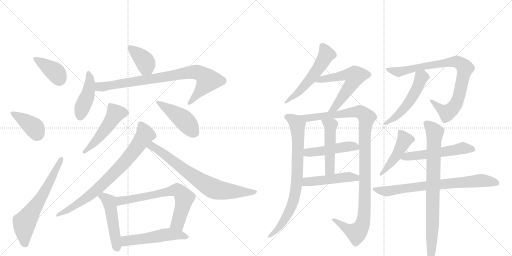
t = 0.00 s
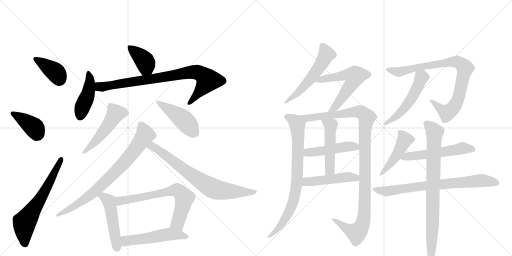
t = 3.85 s
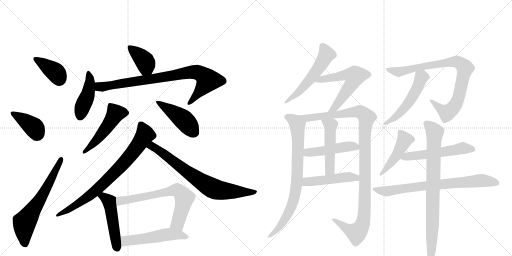
t = 7.70 s
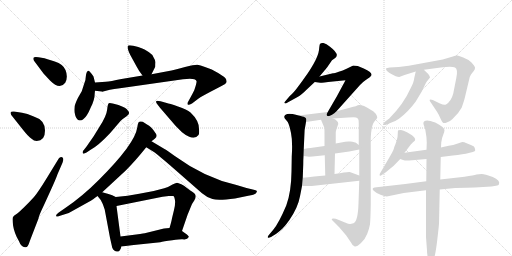
t = 11.54 s
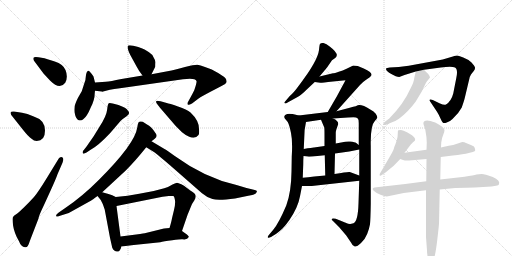
t = 15.39 s
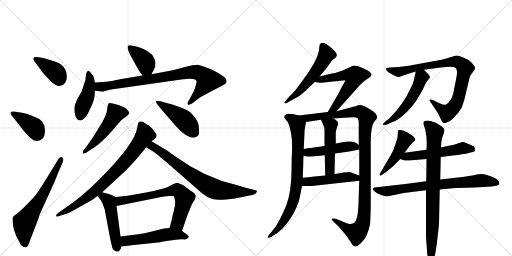
t = 19.24 s

The animated SVG that drew these frames (rendered in a browser with its animation timeline set to each time). Animation: 26 CSS @keyframes rules; one cycle of 19.24 s.

<svg version="1.1" viewBox="0 0 2048 1024" xmlns="http://www.w3.org/2000/svg">
  <g stroke="lightgray" stroke-dasharray="1,1" stroke-width="1" transform="scale(4, 4)">
    <line x1="0" y1="0" x2="256" y2="256"></line>
    <line x1="256" y1="0" x2="0" y2="256"></line>
    <line x1="128" y1="0" x2="128" y2="256"></line>
    <line x1="0" y1="128" x2="256" y2="128"></line>
    <line x1="256" y1="0" x2="512" y2="256"></line>
    <line x1="512" y1="0" x2="256" y2="256"></line>
    <line x1="384" y1="0" x2="384" y2="256"></line>
    <line x1="256" y1="128" x2="512" y2="128"></line>
  </g>
<g transform="scale(1, -1) translate(0, -850)">
   <style type="text/css">
    @keyframes keyframes0 {
      from {
       stroke: black;
       stroke-dashoffset: 386;
       stroke-width: 128;
       }
       56% {
       animation-timing-function: step-end;
       stroke: black;
       stroke-dashoffset: 0;
       stroke-width: 128;
       }
       to {
       stroke: black;
       stroke-width: 1024;
       }
       }
       #make-me-a-hanzi-animation-0 {
         animation: keyframes0 0.564128s both;
         animation-delay: 0.000000s;
         animation-timing-function: linear;
       }
    @keyframes keyframes1 {
      from {
       stroke: black;
       stroke-dashoffset: 387;
       stroke-width: 128;
       }
       56% {
       animation-timing-function: step-end;
       stroke: black;
       stroke-dashoffset: 0;
       stroke-width: 128;
       }
       to {
       stroke: black;
       stroke-width: 1024;
       }
       }
       #make-me-a-hanzi-animation-1 {
         animation: keyframes1 0.564941s both;
         animation-delay: 0.564128s;
         animation-timing-function: linear;
       }
    @keyframes keyframes2 {
      from {
       stroke: black;
       stroke-dashoffset: 632;
       stroke-width: 128;
       }
       67% {
       animation-timing-function: step-end;
       stroke: black;
       stroke-dashoffset: 0;
       stroke-width: 128;
       }
       to {
       stroke: black;
       stroke-width: 1024;
       }
       }
       #make-me-a-hanzi-animation-2 {
         animation: keyframes2 0.764323s both;
         animation-delay: 1.129069s;
         animation-timing-function: linear;
       }
    @keyframes keyframes3 {
      from {
       stroke: black;
       stroke-dashoffset: 387;
       stroke-width: 128;
       }
       56% {
       animation-timing-function: step-end;
       stroke: black;
       stroke-dashoffset: 0;
       stroke-width: 128;
       }
       to {
       stroke: black;
       stroke-width: 1024;
       }
       }
       #make-me-a-hanzi-animation-3 {
         animation: keyframes3 0.564941s both;
         animation-delay: 1.893392s;
         animation-timing-function: linear;
       }
    @keyframes keyframes4 {
      from {
       stroke: black;
       stroke-dashoffset: 439;
       stroke-width: 128;
       }
       59% {
       animation-timing-function: step-end;
       stroke: black;
       stroke-dashoffset: 0;
       stroke-width: 128;
       }
       to {
       stroke: black;
       stroke-width: 1024;
       }
       }
       #make-me-a-hanzi-animation-4 {
         animation: keyframes4 0.607259s both;
         animation-delay: 2.458333s;
         animation-timing-function: linear;
       }
    @keyframes keyframes5 {
      from {
       stroke: black;
       stroke-dashoffset: 842;
       stroke-width: 128;
       }
       73% {
       animation-timing-function: step-end;
       stroke: black;
       stroke-dashoffset: 0;
       stroke-width: 128;
       }
       to {
       stroke: black;
       stroke-width: 1024;
       }
       }
       #make-me-a-hanzi-animation-5 {
         animation: keyframes5 0.935221s both;
         animation-delay: 3.065592s;
         animation-timing-function: linear;
       }
    @keyframes keyframes6 {
      from {
       stroke: black;
       stroke-dashoffset: 496;
       stroke-width: 128;
       }
       62% {
       animation-timing-function: step-end;
       stroke: black;
       stroke-dashoffset: 0;
       stroke-width: 128;
       }
       to {
       stroke: black;
       stroke-width: 1024;
       }
       }
       #make-me-a-hanzi-animation-6 {
         animation: keyframes6 0.653646s both;
         animation-delay: 4.000814s;
         animation-timing-function: linear;
       }
    @keyframes keyframes7 {
      from {
       stroke: black;
       stroke-dashoffset: 449;
       stroke-width: 128;
       }
       59% {
       animation-timing-function: step-end;
       stroke: black;
       stroke-dashoffset: 0;
       stroke-width: 128;
       }
       to {
       stroke: black;
       stroke-width: 1024;
       }
       }
       #make-me-a-hanzi-animation-7 {
         animation: keyframes7 0.615397s both;
         animation-delay: 4.654460s;
         animation-timing-function: linear;
       }
    @keyframes keyframes8 {
      from {
       stroke: black;
       stroke-dashoffset: 782;
       stroke-width: 128;
       }
       72% {
       animation-timing-function: step-end;
       stroke: black;
       stroke-dashoffset: 0;
       stroke-width: 128;
       }
       to {
       stroke: black;
       stroke-width: 1024;
       }
       }
       #make-me-a-hanzi-animation-8 {
         animation: keyframes8 0.886393s both;
         animation-delay: 5.269857s;
         animation-timing-function: linear;
       }
    @keyframes keyframes9 {
      from {
       stroke: black;
       stroke-dashoffset: 745;
       stroke-width: 128;
       }
       71% {
       animation-timing-function: step-end;
       stroke: black;
       stroke-dashoffset: 0;
       stroke-width: 128;
       }
       to {
       stroke: black;
       stroke-width: 1024;
       }
       }
       #make-me-a-hanzi-animation-9 {
         animation: keyframes9 0.856283s both;
         animation-delay: 6.156250s;
         animation-timing-function: linear;
       }
    @keyframes keyframes10 {
      from {
       stroke: black;
       stroke-dashoffset: 489;
       stroke-width: 128;
       }
       61% {
       animation-timing-function: step-end;
       stroke: black;
       stroke-dashoffset: 0;
       stroke-width: 128;
       }
       to {
       stroke: black;
       stroke-width: 1024;
       }
       }
       #make-me-a-hanzi-animation-10 {
         animation: keyframes10 0.647949s both;
         animation-delay: 7.012533s;
         animation-timing-function: linear;
       }
    @keyframes keyframes11 {
      from {
       stroke: black;
       stroke-dashoffset: 678;
       stroke-width: 128;
       }
       69% {
       animation-timing-function: step-end;
       stroke: black;
       stroke-dashoffset: 0;
       stroke-width: 128;
       }
       to {
       stroke: black;
       stroke-width: 1024;
       }
       }
       #make-me-a-hanzi-animation-11 {
         animation: keyframes11 0.801758s both;
         animation-delay: 7.660482s;
         animation-timing-function: linear;
       }
    @keyframes keyframes12 {
      from {
       stroke: black;
       stroke-dashoffset: 522;
       stroke-width: 128;
       }
       63% {
       animation-timing-function: step-end;
       stroke: black;
       stroke-dashoffset: 0;
       stroke-width: 128;
       }
       to {
       stroke: black;
       stroke-width: 1024;
       }
       }
       #make-me-a-hanzi-animation-12 {
         animation: keyframes12 0.674805s both;
         animation-delay: 8.462240s;
         animation-timing-function: linear;
       }
    @keyframes keyframes13 {
      from {
       stroke: black;
       stroke-dashoffset: 549;
       stroke-width: 128;
       }
       64% {
       animation-timing-function: step-end;
       stroke: black;
       stroke-dashoffset: 0;
       stroke-width: 128;
       }
       to {
       stroke: black;
       stroke-width: 1024;
       }
       }
       #make-me-a-hanzi-animation-13 {
         animation: keyframes13 0.696777s both;
         animation-delay: 9.137044s;
         animation-timing-function: linear;
       }
    @keyframes keyframes14 {
      from {
       stroke: black;
       stroke-dashoffset: 588;
       stroke-width: 128;
       }
       66% {
       animation-timing-function: step-end;
       stroke: black;
       stroke-dashoffset: 0;
       stroke-width: 128;
       }
       to {
       stroke: black;
       stroke-width: 1024;
       }
       }
       #make-me-a-hanzi-animation-14 {
         animation: keyframes14 0.728516s both;
         animation-delay: 9.833822s;
         animation-timing-function: linear;
       }
    @keyframes keyframes15 {
      from {
       stroke: black;
       stroke-dashoffset: 790;
       stroke-width: 128;
       }
       72% {
       animation-timing-function: step-end;
       stroke: black;
       stroke-dashoffset: 0;
       stroke-width: 128;
       }
       to {
       stroke: black;
       stroke-width: 1024;
       }
       }
       #make-me-a-hanzi-animation-15 {
         animation: keyframes15 0.892904s both;
         animation-delay: 10.562337s;
         animation-timing-function: linear;
       }
    @keyframes keyframes16 {
      from {
       stroke: black;
       stroke-dashoffset: 1106;
       stroke-width: 128;
       }
       78% {
       animation-timing-function: step-end;
       stroke: black;
       stroke-dashoffset: 0;
       stroke-width: 128;
       }
       to {
       stroke: black;
       stroke-width: 1024;
       }
       }
       #make-me-a-hanzi-animation-16 {
         animation: keyframes16 1.150065s both;
         animation-delay: 11.455241s;
         animation-timing-function: linear;
       }
    @keyframes keyframes17 {
      from {
       stroke: black;
       stroke-dashoffset: 474;
       stroke-width: 128;
       }
       61% {
       animation-timing-function: step-end;
       stroke: black;
       stroke-dashoffset: 0;
       stroke-width: 128;
       }
       to {
       stroke: black;
       stroke-width: 1024;
       }
       }
       #make-me-a-hanzi-animation-17 {
         animation: keyframes17 0.635742s both;
         animation-delay: 12.605306s;
         animation-timing-function: linear;
       }
    @keyframes keyframes18 {
      from {
       stroke: black;
       stroke-dashoffset: 492;
       stroke-width: 128;
       }
       62% {
       animation-timing-function: step-end;
       stroke: black;
       stroke-dashoffset: 0;
       stroke-width: 128;
       }
       to {
       stroke: black;
       stroke-width: 1024;
       }
       }
       #make-me-a-hanzi-animation-18 {
         animation: keyframes18 0.650391s both;
         animation-delay: 13.241048s;
         animation-timing-function: linear;
       }
    @keyframes keyframes19 {
      from {
       stroke: black;
       stroke-dashoffset: 478;
       stroke-width: 128;
       }
       61% {
       animation-timing-function: step-end;
       stroke: black;
       stroke-dashoffset: 0;
       stroke-width: 128;
       }
       to {
       stroke: black;
       stroke-width: 1024;
       }
       }
       #make-me-a-hanzi-animation-19 {
         animation: keyframes19 0.638997s both;
         animation-delay: 13.891439s;
         animation-timing-function: linear;
       }
    @keyframes keyframes20 {
      from {
       stroke: black;
       stroke-dashoffset: 857;
       stroke-width: 128;
       }
       74% {
       animation-timing-function: step-end;
       stroke: black;
       stroke-dashoffset: 0;
       stroke-width: 128;
       }
       to {
       stroke: black;
       stroke-width: 1024;
       }
       }
       #make-me-a-hanzi-animation-20 {
         animation: keyframes20 0.947428s both;
         animation-delay: 14.530436s;
         animation-timing-function: linear;
       }
    @keyframes keyframes21 {
      from {
       stroke: black;
       stroke-dashoffset: 519;
       stroke-width: 128;
       }
       63% {
       animation-timing-function: step-end;
       stroke: black;
       stroke-dashoffset: 0;
       stroke-width: 128;
       }
       to {
       stroke: black;
       stroke-width: 1024;
       }
       }
       #make-me-a-hanzi-animation-21 {
         animation: keyframes21 0.672363s both;
         animation-delay: 15.477865s;
         animation-timing-function: linear;
       }
    @keyframes keyframes22 {
      from {
       stroke: black;
       stroke-dashoffset: 461;
       stroke-width: 128;
       }
       60% {
       animation-timing-function: step-end;
       stroke: black;
       stroke-dashoffset: 0;
       stroke-width: 128;
       }
       to {
       stroke: black;
       stroke-width: 1024;
       }
       }
       #make-me-a-hanzi-animation-22 {
         animation: keyframes22 0.625163s both;
         animation-delay: 16.150228s;
         animation-timing-function: linear;
       }
    @keyframes keyframes23 {
      from {
       stroke: black;
       stroke-dashoffset: 543;
       stroke-width: 128;
       }
       64% {
       animation-timing-function: step-end;
       stroke: black;
       stroke-dashoffset: 0;
       stroke-width: 128;
       }
       to {
       stroke: black;
       stroke-width: 1024;
       }
       }
       #make-me-a-hanzi-animation-23 {
         animation: keyframes23 0.691895s both;
         animation-delay: 16.775391s;
         animation-timing-function: linear;
       }
    @keyframes keyframes24 {
      from {
       stroke: black;
       stroke-dashoffset: 739;
       stroke-width: 128;
       }
       71% {
       animation-timing-function: step-end;
       stroke: black;
       stroke-dashoffset: 0;
       stroke-width: 128;
       }
       to {
       stroke: black;
       stroke-width: 1024;
       }
       }
       #make-me-a-hanzi-animation-24 {
         animation: keyframes24 0.851400s both;
         animation-delay: 17.467285s;
         animation-timing-function: linear;
       }
    @keyframes keyframes25 {
      from {
       stroke: black;
       stroke-dashoffset: 820;
       stroke-width: 128;
       }
       73% {
       animation-timing-function: step-end;
       stroke: black;
       stroke-dashoffset: 0;
       stroke-width: 128;
       }
       to {
       stroke: black;
       stroke-width: 1024;
       }
       }
       #make-me-a-hanzi-animation-25 {
         animation: keyframes25 0.917318s both;
         animation-delay: 18.318685s;
         animation-timing-function: linear;
       }
</style>
<path d="M 154 621 Q 137 624 134 619 Q 132 613 136 607 L 174 556 L 200 528 Q 239 489 261 519 Q 273 542 262 570 Q 253 593 219 604 Q 202 609 190 613 L 178 617 L 154 621 Z" fill="lightgray"></path> 
<path d="M 135 384 Q 108 396 88 399 L 56 404 Q 46 405 43 402 Q 41 396 45 390 L 91 332 Q 114 303 125 296 Q 136 286 147 286 Q 180 286 180 328 Q 180 370 135 384 Z" fill="lightgray"></path> 
<path d="M 186 136 Q 151 79 136 62 Q 121 45 97.5 22.5 Q 74 0 69 -4 Q 54 -12 52 -18 Q 48 -23 52.5 -52.5 Q 57 -82 76 -115 Q 84 -137 100 -139 Q 107 -140 111 -134 Q 115 -128 120 -112 L 154 -24 Q 155 -13 176 30 L 202 87 Q 224 135 230 153 L 250 199 Q 257 219 248.5 221.5 Q 240 224 235 216 L 186 136 Z" fill="lightgray"></path> 
<path d="M 606 553 L 621 583 Q 621 593 622 601 Q 622 608 614 621 Q 609 633 596 641 Q 582 652 553 662 Q 523 671 513 668 Q 503 661 531 612 L 548 581 Q 555 567 570 548 C 588 524 593 526 606 553 Z" fill="lightgray"></path> 
<path d="M 335 510 Q 333 503 327 485 L 312 459 Q 305 445 302 436 Q 296 425 298 401 Q 304 368 319 368 Q 328 368 334 374 Q 348 384 362 418 Q 379 450 379 478 L 380 487 L 380 520 L 374 544 Q 356 572 350.5 566.5 Q 345 561 344 550 L 342 534 Q 342 530 341 528 L 335 510 Z" fill="lightgray"></path> 
<path d="M 380 487 L 407 484 Q 409 482 428 488 Q 446 493 508 501 L 732 533 Q 780 540 786 526 Q 788 520 777 489 Q 768 471 764 464 L 753 444 Q 749 438 751 432 Q 754 428 768 436 L 793 455 Q 808 466 840 482 L 888 507 Q 904 514 906 521 Q 908 534 897 542 Q 875 558 847 572 L 820 582 Q 800 590 790 591 Q 780 592 740 582 Q 700 571 686 568 L 606 553 L 570 548 L 486 534 Q 441 524 423 523 L 380 520 C 350 518 350 490 380 487 Z" fill="lightgray"></path> 
<path d="M 336 251 Q 329 244 331 238 Q 333 232 346 240 L 361 250 Q 392 266 440 317 L 482 366 Q 490 375 506.5 385.5 Q 523 396 512 407 Q 506 419 474 430 L 451 436 Q 440 439 435.5 437.5 Q 431 436 428.5 411 Q 426 386 398 343 L 374 304 Q 351 271 347 265 L 336 251 Z" fill="lightgray"></path> 
<path d="M 642 445 Q 625 449 625 445 Q 623 442 627 436 L 640 419 L 702 347 L 728 321 Q 741 310 755 304 Q 781 292 794 310 Q 798 316 796 335 Q 796 368 762 400 Q 748 413 712 424.5 Q 676 436 667 438 L 642 445 Z" fill="lightgray"></path> 
<path d="M 409 81 L 503 168 Q 541 206 585 261 L 606 285 L 619 295 Q 633 305 621 319 Q 605 344 588 352 L 571 363 Q 558 366 554.5 361 Q 551 356 549 340 Q 540 275 396 131 Q 327 62 261 18 L 235 0 Q 223 -8 224.5 -13.5 Q 226 -19 237 -14 L 275 -2 L 365 48 Q 368 50 390 66 L 409 81 Z" fill="lightgray"></path> 
<path d="M 585 261 L 619 240 Q 625 236 680 189 L 808 77 Q 828 60 850 54 Q 871 47 940 56 L 993 67 Q 1027 72 1027 83 Q 1032 88 1011 92 L 986 98 L 946 110 Q 820 138 699 226 Q 666 250 658 254 L 606 285 C 580 300 559 277 585 261 Z" fill="lightgray"></path> 
<path d="M 449 -141 Q 456 -156 468 -156 Q 471 -157 477 -154 Q 482 -150 486 -136 L 482 -96 L 466 26 C 462 56 465 61 463 62 L 449 69 L 434 74 L 409 81 C 380 89 371 89 390 66 L 403 50 L 411 34 Q 419 12 419 11 L 440 -101 L 449 -141 Z" fill="lightgray"></path> 
<path d="M 728 -74 L 751 -7 Q 753 -3 761 17 Q 768 37 777 48 Q 789 67 777 77 Q 772 81 761 88 L 736 107 Q 724 115 717 116 Q 711 119 708 119 Q 705 119 690 112 Q 671 100 657 97 L 615 86 L 557 75 Q 511 66 463 62 C 433 59 437 20 466 26 L 650 63 L 675 66 Q 690 67 694 66 Q 698 63 700 49 Q 702 34 696 10 L 688 -23 Q 686 -36 678 -62 C 669 -91 718 -102 728 -74 Z" fill="lightgray"></path> 
<path d="M 486 -136 L 535 -130 L 641 -119 Q 653 -115 689 -111 Q 724 -106 730 -107 Q 750 -110 755 -98 Q 756 -94 742 -84 L 728 -74 C 707 -59 707 -59 678 -62 L 656 -64 L 583 -82 Q 579 -83 545 -88 L 482 -96 C 452 -100 456 -140 486 -136 Z" fill="lightgray"></path> 
<path d="M 1278 544 L 1308 580 L 1328 609 L 1338 616 Q 1363 630 1320 663 Q 1305 676 1294 678 Q 1283 679 1280 674 Q 1278 672 1276 650 Q 1273 627 1254 594 Q 1235 561 1221 543 Q 1211 528 1192 503 Q 1173 477 1159 466 L 1137 440 Q 1137 439 1139 437 Q 1141 434 1152 441 L 1192 463 Q 1204 469 1225 490 L 1259 522 L 1278 544 Z" fill="lightgray"></path> 
<path d="M 1346 405 L 1440 510 Q 1451 522 1463 530 L 1479 541 Q 1485 547 1486 550 Q 1488 561 1455 576 Q 1438 584 1431 586 L 1413 588 L 1384 574 Q 1372 568 1355 563 Q 1337 557 1332 557 L 1278 544 C 1249 537 1229 526 1259 522 L 1281 519 Q 1281 518 1332 524 L 1382 529 L 1347 464 L 1311 402 C 1296 376 1326 383 1346 405 Z" fill="lightgray"></path> 
<path d="M 1137 384 Q 1137 377 1141 374 L 1151 362 Q 1157 352 1164 318 Q 1171 284 1167 224 L 1166 164 Q 1165 81 1145 28 Q 1115 -43 1093 -69 L 1077 -88 Q 1070 -95 1071 -99 Q 1072 -104 1084 -98 L 1105 -85 Q 1120 -74 1131 -63 Q 1142 -52 1157 -31 Q 1192 20 1200 65 L 1208 106 L 1211 139 L 1213 193 Q 1213 212 1214 226 L 1215 254 L 1217 298 Q 1217 333 1224 362 C 1228 380 1224 381 1195 388 L 1175 393 Q 1173 394 1157 395 Q 1141 395 1137 384 Z" fill="lightgray"></path> 
<path d="M 1437 127 L 1434 37 Q 1432 -35 1414 -43 Q 1404 -46 1401 -46 Q 1397 -47 1380 -40 L 1343 -25 Q 1332 -22 1328 -25 Q 1324 -28 1334 -36 L 1356 -58 L 1385 -92 L 1404 -120 Q 1410 -134 1419 -136 Q 1427 -138 1444 -122 Q 1461 -106 1469 -85 Q 1477 -64 1480 -47 Q 1482 -30 1483 35 L 1483 266 Q 1481 348 1500 367 Q 1505 371 1509 379 Q 1510 384 1503 395 Q 1496 405 1481 412 Q 1448 433 1431 429 Q 1431 427 1399 419 L 1346 405 L 1311 402 L 1195 388 C 1165 384 1194 358 1224 362 L 1284 371 L 1332 376 L 1392 380 Q 1420 382 1424 380 Q 1428 378 1432 375 Q 1435 372 1435 357 L 1435 270 L 1437 252 L 1437 148 L 1437 127 Z" fill="lightgray"></path> 
<path d="M 1214 226 L 1230 224 Q 1232 223 1250 224 L 1299 229 L 1340 236 L 1397 244 L 1437 252 C 1453 255 1453 255 1435 270 L 1425 278 Q 1420 282 1401 284 Q 1382 285 1370 281 L 1343 276 L 1298 266 L 1256 260 Q 1255 261 1215 254 C 1185 249 1184 230 1214 226 Z" fill="lightgray"></path> 
<path d="M 1299 229 L 1301 148 C 1302 118 1337 124 1338 154 L 1340 236 L 1343 276 L 1343 320 Q 1343 326 1346 334 L 1353 354 Q 1353 368 1332 376 C 1305 388 1272 399 1284 371 L 1297 340 Q 1298 334 1298 311 L 1298 266 L 1299 229 Z" fill="lightgray"></path> 
<path d="M 1208 106 L 1247 106 L 1437 127 C 1467 130 1465 138 1437 148 L 1399 162 Q 1393 164 1338 154 L 1301 148 L 1257 144 Q 1232 141 1211 139 C 1181 136 1178 106 1208 106 Z" fill="lightgray"></path> 
<path d="M 1859 458 L 1879 542 Q 1885 555 1887 556 L 1895 566 Q 1901 573 1900 580 Q 1899 586 1886 600 Q 1872 613 1853 620 Q 1837 627 1830 628 Q 1823 628 1808 623 Q 1793 618 1771 612 L 1635 587 L 1595 582 L 1559 580 Q 1546 578 1544 576 Q 1543 574 1547 567 Q 1555 559 1569 552 L 1583 545 Q 1591 542 1597 542 L 1618 550 L 1663 564 L 1696 571 L 1763 580 Q 1807 587 1820 580 Q 1833 573 1825 537 L 1813 476 Q 1805 445 1784 432 Q 1776 429 1760 436 L 1731 450 Q 1722 454 1719 451 Q 1717 448 1722 442 L 1748 403 Q 1755 392 1761 378 Q 1767 364 1771 360 Q 1775 356 1787 360 Q 1799 363 1810 374 Q 1835 397 1847 420 Q 1856 446 1859 458 Z" fill="lightgray"></path> 
<path d="M 1663 564 L 1657 538 Q 1656 522 1642 496 Q 1614 433 1557 376 L 1541 364 Q 1531 355 1532 352 Q 1532 348 1547 352 L 1566 360 Q 1580 364 1596 375 Q 1634 404 1663 444 L 1687 484 L 1703 517 Q 1703 519 1720 540 Q 1721 543 1713 554 Q 1699 567 1696 571 C 1676 593 1670 593 1663 564 Z" fill="lightgray"></path> 
<path d="M 1618 239 L 1634 260 Q 1644 275 1651 280 L 1660 288 Q 1662 295 1658 299 Q 1654 305 1648 309 L 1628 321 Q 1613 329 1604 330 Q 1595 330 1593 329 Q 1591 328 1591 314 Q 1591 300 1587 289 L 1582 274 Q 1577 263 1575 254 Q 1572 245 1555 216 L 1521 158 Q 1517 154 1519 148 Q 1520 145 1530 152 L 1542 160 Q 1574 183 1601 214 L 1618 239 Z" fill="lightgray"></path> 
<path d="M 1706 251 L 1618 239 C 1588 235 1573 224 1601 214 L 1612 210 Q 1621 207 1637 208 L 1706 214 L 1763 222 L 1811 228 Q 1854 233 1875 238 L 1891 242 Q 1901 244 1901 249 L 1899 258 Q 1899 264 1886 269 L 1864 278 Q 1858 282 1849 282 L 1828 275 Q 1811 268 1801 268 Q 1790 267 1764 260 L 1706 251 Z" fill="lightgray"></path> 
<path d="M 1705 125 L 1621 114 L 1498 100 Q 1485 96 1495 87 Q 1504 78 1522 71 Q 1539 64 1547 64 L 1615 78 L 1704 89 L 1759 92 L 1821 98 Q 1871 100 1899 100 L 1966 104 L 1984 107 Q 1995 109 1996 113 Q 2002 129 1971 142 Q 1939 154 1927 154 Q 1915 154 1906 152 Q 1896 149 1858 143 L 1761 132 L 1705 125 Z" fill="lightgray"></path> 
<path d="M 1764 260 L 1765 280 Q 1767 298 1773 311 Q 1778 324 1778 330 Q 1777 341 1741 360 Q 1719 368 1709 368 Q 1689 368 1695 350 L 1701 332 Q 1707 301 1707 280 L 1706 251 L 1706 214 L 1705 125 L 1704 89 L 1704 -98 L 1708 -152 Q 1708 -172 1714 -186 Q 1719 -200 1723 -200 Q 1727 -202 1735 -186 Q 1742 -170 1749 -110 Q 1756 -50 1756 -44 L 1759 92 L 1761 132 L 1763 222 L 1764 260 Z" fill="lightgray"></path> 
      <clipPath id="make-me-a-hanzi-clip-0">
      <path d="M 154 621 Q 137 624 134 619 Q 132 613 136 607 L 174 556 L 200 528 Q 239 489 261 519 Q 273 542 262 570 Q 253 593 219 604 Q 202 609 190 613 L 178 617 L 154 621 Z" fill="lightgray"></path>
      </clipPath>
      <path clip-path="url(#make-me-a-hanzi-clip-0)" d="M 140 614 L 221 562 L 238 533 " fill="none" id="make-me-a-hanzi-animation-0" stroke-dasharray="258 516" stroke-linecap="round"></path>

      <clipPath id="make-me-a-hanzi-clip-1">
      <path d="M 135 384 Q 108 396 88 399 L 56 404 Q 46 405 43 402 Q 41 396 45 390 L 91 332 Q 114 303 125 296 Q 136 286 147 286 Q 180 286 180 328 Q 180 370 135 384 Z" fill="lightgray"></path>
      </clipPath>
      <path clip-path="url(#make-me-a-hanzi-clip-1)" d="M 50 397 L 129 346 L 149 315 " fill="none" id="make-me-a-hanzi-animation-1" stroke-dasharray="259 518" stroke-linecap="round"></path>

      <clipPath id="make-me-a-hanzi-clip-2">
      <path d="M 186 136 Q 151 79 136 62 Q 121 45 97.5 22.5 Q 74 0 69 -4 Q 54 -12 52 -18 Q 48 -23 52.5 -52.5 Q 57 -82 76 -115 Q 84 -137 100 -139 Q 107 -140 111 -134 Q 115 -128 120 -112 L 154 -24 Q 155 -13 176 30 L 202 87 Q 224 135 230 153 L 250 199 Q 257 219 248.5 221.5 Q 240 224 235 216 L 186 136 Z" fill="lightgray"></path>
      </clipPath>
      <path clip-path="url(#make-me-a-hanzi-clip-2)" d="M 100 -124 L 96 -61 L 101 -35 L 173 74 L 244 213 " fill="none" id="make-me-a-hanzi-animation-2" stroke-dasharray="504 1008" stroke-linecap="round"></path>

      <clipPath id="make-me-a-hanzi-clip-3">
      <path d="M 606 553 L 621 583 Q 621 593 622 601 Q 622 608 614 621 Q 609 633 596 641 Q 582 652 553 662 Q 523 671 513 668 Q 503 661 531 612 L 548 581 Q 555 567 570 548 C 588 524 593 526 606 553 Z" fill="lightgray"></path>
      </clipPath>
      <path clip-path="url(#make-me-a-hanzi-clip-3)" d="M 518 662 L 583 598 L 584 580 L 574 561 " fill="none" id="make-me-a-hanzi-animation-3" stroke-dasharray="259 518" stroke-linecap="round"></path>

      <clipPath id="make-me-a-hanzi-clip-4">
      <path d="M 335 510 Q 333 503 327 485 L 312 459 Q 305 445 302 436 Q 296 425 298 401 Q 304 368 319 368 Q 328 368 334 374 Q 348 384 362 418 Q 379 450 379 478 L 380 487 L 380 520 L 374 544 Q 356 572 350.5 566.5 Q 345 561 344 550 L 342 534 Q 342 530 341 528 L 335 510 Z" fill="lightgray"></path>
      </clipPath>
      <path clip-path="url(#make-me-a-hanzi-clip-4)" d="M 353 560 L 360 534 L 356 493 L 320 384 " fill="none" id="make-me-a-hanzi-animation-4" stroke-dasharray="311 622" stroke-linecap="round"></path>

      <clipPath id="make-me-a-hanzi-clip-5">
      <path d="M 380 487 L 407 484 Q 409 482 428 488 Q 446 493 508 501 L 732 533 Q 780 540 786 526 Q 788 520 777 489 Q 768 471 764 464 L 753 444 Q 749 438 751 432 Q 754 428 768 436 L 793 455 Q 808 466 840 482 L 888 507 Q 904 514 906 521 Q 908 534 897 542 Q 875 558 847 572 L 820 582 Q 800 590 790 591 Q 780 592 740 582 Q 700 571 686 568 L 606 553 L 570 548 L 486 534 Q 441 524 423 523 L 380 520 C 350 518 350 490 380 487 Z" fill="lightgray"></path>
      </clipPath>
      <path clip-path="url(#make-me-a-hanzi-clip-5)" d="M 388 515 L 397 503 L 410 503 L 755 561 L 790 561 L 815 547 L 832 529 L 797 481 L 755 438 " fill="none" id="make-me-a-hanzi-animation-5" stroke-dasharray="714 1428" stroke-linecap="round"></path>

      <clipPath id="make-me-a-hanzi-clip-6">
      <path d="M 336 251 Q 329 244 331 238 Q 333 232 346 240 L 361 250 Q 392 266 440 317 L 482 366 Q 490 375 506.5 385.5 Q 523 396 512 407 Q 506 419 474 430 L 451 436 Q 440 439 435.5 437.5 Q 431 436 428.5 411 Q 426 386 398 343 L 374 304 Q 351 271 347 265 L 336 251 Z" fill="lightgray"></path>
      </clipPath>
      <path clip-path="url(#make-me-a-hanzi-clip-6)" d="M 504 398 L 462 396 L 405 312 L 338 243 " fill="none" id="make-me-a-hanzi-animation-6" stroke-dasharray="368 736" stroke-linecap="round"></path>

      <clipPath id="make-me-a-hanzi-clip-7">
      <path d="M 642 445 Q 625 449 625 445 Q 623 442 627 436 L 640 419 L 702 347 L 728 321 Q 741 310 755 304 Q 781 292 794 310 Q 798 316 796 335 Q 796 368 762 400 Q 748 413 712 424.5 Q 676 436 667 438 L 642 445 Z" fill="lightgray"></path>
      </clipPath>
      <path clip-path="url(#make-me-a-hanzi-clip-7)" d="M 629 441 L 729 376 L 777 320 " fill="none" id="make-me-a-hanzi-animation-7" stroke-dasharray="321 642" stroke-linecap="round"></path>

      <clipPath id="make-me-a-hanzi-clip-8">
      <path d="M 409 81 L 503 168 Q 541 206 585 261 L 606 285 L 619 295 Q 633 305 621 319 Q 605 344 588 352 L 571 363 Q 558 366 554.5 361 Q 551 356 549 340 Q 540 275 396 131 Q 327 62 261 18 L 235 0 Q 223 -8 224.5 -13.5 Q 226 -19 237 -14 L 275 -2 L 365 48 Q 368 50 390 66 L 409 81 Z" fill="lightgray"></path>
      </clipPath>
      <path clip-path="url(#make-me-a-hanzi-clip-8)" d="M 562 353 L 580 312 L 527 234 L 489 191 L 370 76 L 231 -12 " fill="none" id="make-me-a-hanzi-animation-8" stroke-dasharray="654 1308" stroke-linecap="round"></path>

      <clipPath id="make-me-a-hanzi-clip-9">
      <path d="M 585 261 L 619 240 Q 625 236 680 189 L 808 77 Q 828 60 850 54 Q 871 47 940 56 L 993 67 Q 1027 72 1027 83 Q 1032 88 1011 92 L 986 98 L 946 110 Q 820 138 699 226 Q 666 250 658 254 L 606 285 C 580 300 559 277 585 261 Z" fill="lightgray"></path>
      </clipPath>
      <path clip-path="url(#make-me-a-hanzi-clip-9)" d="M 594 263 L 610 263 L 631 252 L 774 144 L 857 94 L 926 83 L 1024 85 L 1024 80 " fill="none" id="make-me-a-hanzi-animation-9" stroke-dasharray="617 1234" stroke-linecap="round"></path>

      <clipPath id="make-me-a-hanzi-clip-10">
      <path d="M 449 -141 Q 456 -156 468 -156 Q 471 -157 477 -154 Q 482 -150 486 -136 L 482 -96 L 466 26 C 462 56 465 61 463 62 L 449 69 L 434 74 L 409 81 C 380 89 371 89 390 66 L 403 50 L 411 34 Q 419 12 419 11 L 440 -101 L 449 -141 Z" fill="lightgray"></path>
      </clipPath>
      <path clip-path="url(#make-me-a-hanzi-clip-10)" d="M 398 66 L 413 63 L 438 42 L 468 -141 " fill="none" id="make-me-a-hanzi-animation-10" stroke-dasharray="361 722" stroke-linecap="round"></path>

      <clipPath id="make-me-a-hanzi-clip-11">
      <path d="M 728 -74 L 751 -7 Q 753 -3 761 17 Q 768 37 777 48 Q 789 67 777 77 Q 772 81 761 88 L 736 107 Q 724 115 717 116 Q 711 119 708 119 Q 705 119 690 112 Q 671 100 657 97 L 615 86 L 557 75 Q 511 66 463 62 C 433 59 437 20 466 26 L 650 63 L 675 66 Q 690 67 694 66 Q 698 63 700 49 Q 702 34 696 10 L 688 -23 Q 686 -36 678 -62 C 669 -91 718 -102 728 -74 Z" fill="lightgray"></path>
      </clipPath>
      <path clip-path="url(#make-me-a-hanzi-clip-11)" d="M 473 33 L 481 46 L 489 48 L 712 88 L 735 62 L 737 51 L 711 -43 L 686 -56 " fill="none" id="make-me-a-hanzi-animation-11" stroke-dasharray="550 1100" stroke-linecap="round"></path>

      <clipPath id="make-me-a-hanzi-clip-12">
      <path d="M 486 -136 L 535 -130 L 641 -119 Q 653 -115 689 -111 Q 724 -106 730 -107 Q 750 -110 755 -98 Q 756 -94 742 -84 L 728 -74 C 707 -59 707 -59 678 -62 L 656 -64 L 583 -82 Q 579 -83 545 -88 L 482 -96 C 452 -100 456 -140 486 -136 Z" fill="lightgray"></path>
      </clipPath>
      <path clip-path="url(#make-me-a-hanzi-clip-12)" d="M 491 -129 L 508 -112 L 675 -87 L 718 -89 L 747 -98 " fill="none" id="make-me-a-hanzi-animation-12" stroke-dasharray="394 788" stroke-linecap="round"></path>

      <clipPath id="make-me-a-hanzi-clip-13">
      <path d="M 1278 544 L 1308 580 L 1328 609 L 1338 616 Q 1363 630 1320 663 Q 1305 676 1294 678 Q 1283 679 1280 674 Q 1278 672 1276 650 Q 1273 627 1254 594 Q 1235 561 1221 543 Q 1211 528 1192 503 Q 1173 477 1159 466 L 1137 440 Q 1137 439 1139 437 Q 1141 434 1152 441 L 1192 463 Q 1204 469 1225 490 L 1259 522 L 1278 544 Z" fill="lightgray"></path>
      </clipPath>
      <path clip-path="url(#make-me-a-hanzi-clip-13)" d="M 1289 668 L 1306 633 L 1289 600 L 1208 495 L 1143 442 " fill="none" id="make-me-a-hanzi-animation-13" stroke-dasharray="421 842" stroke-linecap="round"></path>

      <clipPath id="make-me-a-hanzi-clip-14">
      <path d="M 1346 405 L 1440 510 Q 1451 522 1463 530 L 1479 541 Q 1485 547 1486 550 Q 1488 561 1455 576 Q 1438 584 1431 586 L 1413 588 L 1384 574 Q 1372 568 1355 563 Q 1337 557 1332 557 L 1278 544 C 1249 537 1229 526 1259 522 L 1281 519 Q 1281 518 1332 524 L 1382 529 L 1347 464 L 1311 402 C 1296 376 1326 383 1346 405 Z" fill="lightgray"></path>
      </clipPath>
      <path clip-path="url(#make-me-a-hanzi-clip-14)" d="M 1265 526 L 1386 551 L 1419 543 L 1413 524 L 1350 433 L 1339 419 L 1316 407 " fill="none" id="make-me-a-hanzi-animation-14" stroke-dasharray="460 920" stroke-linecap="round"></path>

      <clipPath id="make-me-a-hanzi-clip-15">
      <path d="M 1137 384 Q 1137 377 1141 374 L 1151 362 Q 1157 352 1164 318 Q 1171 284 1167 224 L 1166 164 Q 1165 81 1145 28 Q 1115 -43 1093 -69 L 1077 -88 Q 1070 -95 1071 -99 Q 1072 -104 1084 -98 L 1105 -85 Q 1120 -74 1131 -63 Q 1142 -52 1157 -31 Q 1192 20 1200 65 L 1208 106 L 1211 139 L 1213 193 Q 1213 212 1214 226 L 1215 254 L 1217 298 Q 1217 333 1224 362 C 1228 380 1224 381 1195 388 L 1175 393 Q 1173 394 1157 395 Q 1141 395 1137 384 Z" fill="lightgray"></path>
      </clipPath>
      <path clip-path="url(#make-me-a-hanzi-clip-15)" d="M 1147 382 L 1169 373 L 1190 349 L 1189 147 L 1181 76 L 1167 27 L 1139 -28 L 1104 -73 L 1077 -95 " fill="none" id="make-me-a-hanzi-animation-15" stroke-dasharray="662 1324" stroke-linecap="round"></path>

      <clipPath id="make-me-a-hanzi-clip-16">
      <path d="M 1437 127 L 1434 37 Q 1432 -35 1414 -43 Q 1404 -46 1401 -46 Q 1397 -47 1380 -40 L 1343 -25 Q 1332 -22 1328 -25 Q 1324 -28 1334 -36 L 1356 -58 L 1385 -92 L 1404 -120 Q 1410 -134 1419 -136 Q 1427 -138 1444 -122 Q 1461 -106 1469 -85 Q 1477 -64 1480 -47 Q 1482 -30 1483 35 L 1483 266 Q 1481 348 1500 367 Q 1505 371 1509 379 Q 1510 384 1503 395 Q 1496 405 1481 412 Q 1448 433 1431 429 Q 1431 427 1399 419 L 1346 405 L 1311 402 L 1195 388 C 1165 384 1194 358 1224 362 L 1284 371 L 1332 376 L 1392 380 Q 1420 382 1424 380 Q 1428 378 1432 375 Q 1435 372 1435 357 L 1435 270 L 1437 252 L 1437 148 L 1437 127 Z" fill="lightgray"></path>
      </clipPath>
      <path clip-path="url(#make-me-a-hanzi-clip-16)" d="M 1203 387 L 1229 377 L 1429 403 L 1448 399 L 1467 380 L 1459 306 L 1459 43 L 1451 -41 L 1426 -81 L 1398 -71 L 1336 -28 " fill="none" id="make-me-a-hanzi-animation-16" stroke-dasharray="978 1956" stroke-linecap="round"></path>

      <clipPath id="make-me-a-hanzi-clip-17">
      <path d="M 1214 226 L 1230 224 Q 1232 223 1250 224 L 1299 229 L 1340 236 L 1397 244 L 1437 252 C 1453 255 1453 255 1435 270 L 1425 278 Q 1420 282 1401 284 Q 1382 285 1370 281 L 1343 276 L 1298 266 L 1256 260 Q 1255 261 1215 254 C 1185 249 1184 230 1214 226 Z" fill="lightgray"></path>
      </clipPath>
      <path clip-path="url(#make-me-a-hanzi-clip-17)" d="M 1219 233 L 1232 241 L 1393 265 L 1422 264 L 1429 256 " fill="none" id="make-me-a-hanzi-animation-17" stroke-dasharray="346 692" stroke-linecap="round"></path>

      <clipPath id="make-me-a-hanzi-clip-18">
      <path d="M 1299 229 L 1301 148 C 1302 118 1337 124 1338 154 L 1340 236 L 1343 276 L 1343 320 Q 1343 326 1346 334 L 1353 354 Q 1353 368 1332 376 C 1305 388 1272 399 1284 371 L 1297 340 Q 1298 334 1298 311 L 1298 266 L 1299 229 Z" fill="lightgray"></path>
      </clipPath>
      <path clip-path="url(#make-me-a-hanzi-clip-18)" d="M 1290 368 L 1323 348 L 1320 175 L 1306 155 " fill="none" id="make-me-a-hanzi-animation-18" stroke-dasharray="364 728" stroke-linecap="round"></path>

      <clipPath id="make-me-a-hanzi-clip-19">
      <path d="M 1208 106 L 1247 106 L 1437 127 C 1467 130 1465 138 1437 148 L 1399 162 Q 1393 164 1338 154 L 1301 148 L 1257 144 Q 1232 141 1211 139 C 1181 136 1178 106 1208 106 Z" fill="lightgray"></path>
      </clipPath>
      <path clip-path="url(#make-me-a-hanzi-clip-19)" d="M 1215 111 L 1235 125 L 1353 139 L 1395 142 L 1423 139 L 1428 132 " fill="none" id="make-me-a-hanzi-animation-19" stroke-dasharray="350 700" stroke-linecap="round"></path>

      <clipPath id="make-me-a-hanzi-clip-20">
      <path d="M 1859 458 L 1879 542 Q 1885 555 1887 556 L 1895 566 Q 1901 573 1900 580 Q 1899 586 1886 600 Q 1872 613 1853 620 Q 1837 627 1830 628 Q 1823 628 1808 623 Q 1793 618 1771 612 L 1635 587 L 1595 582 L 1559 580 Q 1546 578 1544 576 Q 1543 574 1547 567 Q 1555 559 1569 552 L 1583 545 Q 1591 542 1597 542 L 1618 550 L 1663 564 L 1696 571 L 1763 580 Q 1807 587 1820 580 Q 1833 573 1825 537 L 1813 476 Q 1805 445 1784 432 Q 1776 429 1760 436 L 1731 450 Q 1722 454 1719 451 Q 1717 448 1722 442 L 1748 403 Q 1755 392 1761 378 Q 1767 364 1771 360 Q 1775 356 1787 360 Q 1799 363 1810 374 Q 1835 397 1847 420 Q 1856 446 1859 458 Z" fill="lightgray"></path>
      </clipPath>
      <path clip-path="url(#make-me-a-hanzi-clip-20)" d="M 1553 574 L 1595 562 L 1660 579 L 1809 603 L 1829 603 L 1848 592 L 1860 578 L 1834 460 L 1814 419 L 1787 399 L 1725 448 " fill="none" id="make-me-a-hanzi-animation-20" stroke-dasharray="729 1458" stroke-linecap="round"></path>

      <clipPath id="make-me-a-hanzi-clip-21">
      <path d="M 1663 564 L 1657 538 Q 1656 522 1642 496 Q 1614 433 1557 376 L 1541 364 Q 1531 355 1532 352 Q 1532 348 1547 352 L 1566 360 Q 1580 364 1596 375 Q 1634 404 1663 444 L 1687 484 L 1703 517 Q 1703 519 1720 540 Q 1721 543 1713 554 Q 1699 567 1696 571 C 1676 593 1670 593 1663 564 Z" fill="lightgray"></path>
      </clipPath>
      <path clip-path="url(#make-me-a-hanzi-clip-21)" d="M 1692 562 L 1669 499 L 1635 440 L 1592 391 L 1540 356 " fill="none" id="make-me-a-hanzi-animation-21" stroke-dasharray="391 782" stroke-linecap="round"></path>

      <clipPath id="make-me-a-hanzi-clip-22">
      <path d="M 1618 239 L 1634 260 Q 1644 275 1651 280 L 1660 288 Q 1662 295 1658 299 Q 1654 305 1648 309 L 1628 321 Q 1613 329 1604 330 Q 1595 330 1593 329 Q 1591 328 1591 314 Q 1591 300 1587 289 L 1582 274 Q 1577 263 1575 254 Q 1572 245 1555 216 L 1521 158 Q 1517 154 1519 148 Q 1520 145 1530 152 L 1542 160 Q 1574 183 1601 214 L 1618 239 Z" fill="lightgray"></path>
      </clipPath>
      <path clip-path="url(#make-me-a-hanzi-clip-22)" d="M 1599 321 L 1618 293 L 1616 283 L 1572 208 L 1524 152 " fill="none" id="make-me-a-hanzi-animation-22" stroke-dasharray="333 666" stroke-linecap="round"></path>

      <clipPath id="make-me-a-hanzi-clip-23">
      <path d="M 1706 251 L 1618 239 C 1588 235 1573 224 1601 214 L 1612 210 Q 1621 207 1637 208 L 1706 214 L 1763 222 L 1811 228 Q 1854 233 1875 238 L 1891 242 Q 1901 244 1901 249 L 1899 258 Q 1899 264 1886 269 L 1864 278 Q 1858 282 1849 282 L 1828 275 Q 1811 268 1801 268 Q 1790 267 1764 260 L 1706 251 Z" fill="lightgray"></path>
      </clipPath>
      <path clip-path="url(#make-me-a-hanzi-clip-23)" d="M 1609 218 L 1851 258 L 1892 252 " fill="none" id="make-me-a-hanzi-animation-23" stroke-dasharray="415 830" stroke-linecap="round"></path>

      <clipPath id="make-me-a-hanzi-clip-24">
      <path d="M 1705 125 L 1621 114 L 1498 100 Q 1485 96 1495 87 Q 1504 78 1522 71 Q 1539 64 1547 64 L 1615 78 L 1704 89 L 1759 92 L 1821 98 Q 1871 100 1899 100 L 1966 104 L 1984 107 Q 1995 109 1996 113 Q 2002 129 1971 142 Q 1939 154 1927 154 Q 1915 154 1906 152 Q 1896 149 1858 143 L 1761 132 L 1705 125 Z" fill="lightgray"></path>
      </clipPath>
      <path clip-path="url(#make-me-a-hanzi-clip-24)" d="M 1507 91 L 1550 85 L 1672 104 L 1923 128 L 1986 118 " fill="none" id="make-me-a-hanzi-animation-24" stroke-dasharray="611 1222" stroke-linecap="round"></path>

      <clipPath id="make-me-a-hanzi-clip-25">
      <path d="M 1764 260 L 1765 280 Q 1767 298 1773 311 Q 1778 324 1778 330 Q 1777 341 1741 360 Q 1719 368 1709 368 Q 1689 368 1695 350 L 1701 332 Q 1707 301 1707 280 L 1706 251 L 1706 214 L 1705 125 L 1704 89 L 1704 -98 L 1708 -152 Q 1708 -172 1714 -186 Q 1719 -200 1723 -200 Q 1727 -202 1735 -186 Q 1742 -170 1749 -110 Q 1756 -50 1756 -44 L 1759 92 L 1761 132 L 1763 222 L 1764 260 Z" fill="lightgray"></path>
      </clipPath>
      <path clip-path="url(#make-me-a-hanzi-clip-25)" d="M 1705 356 L 1739 319 L 1724 -195 " fill="none" id="make-me-a-hanzi-animation-25" stroke-dasharray="692 1384" stroke-linecap="round"></path>

</g>
</svg>
